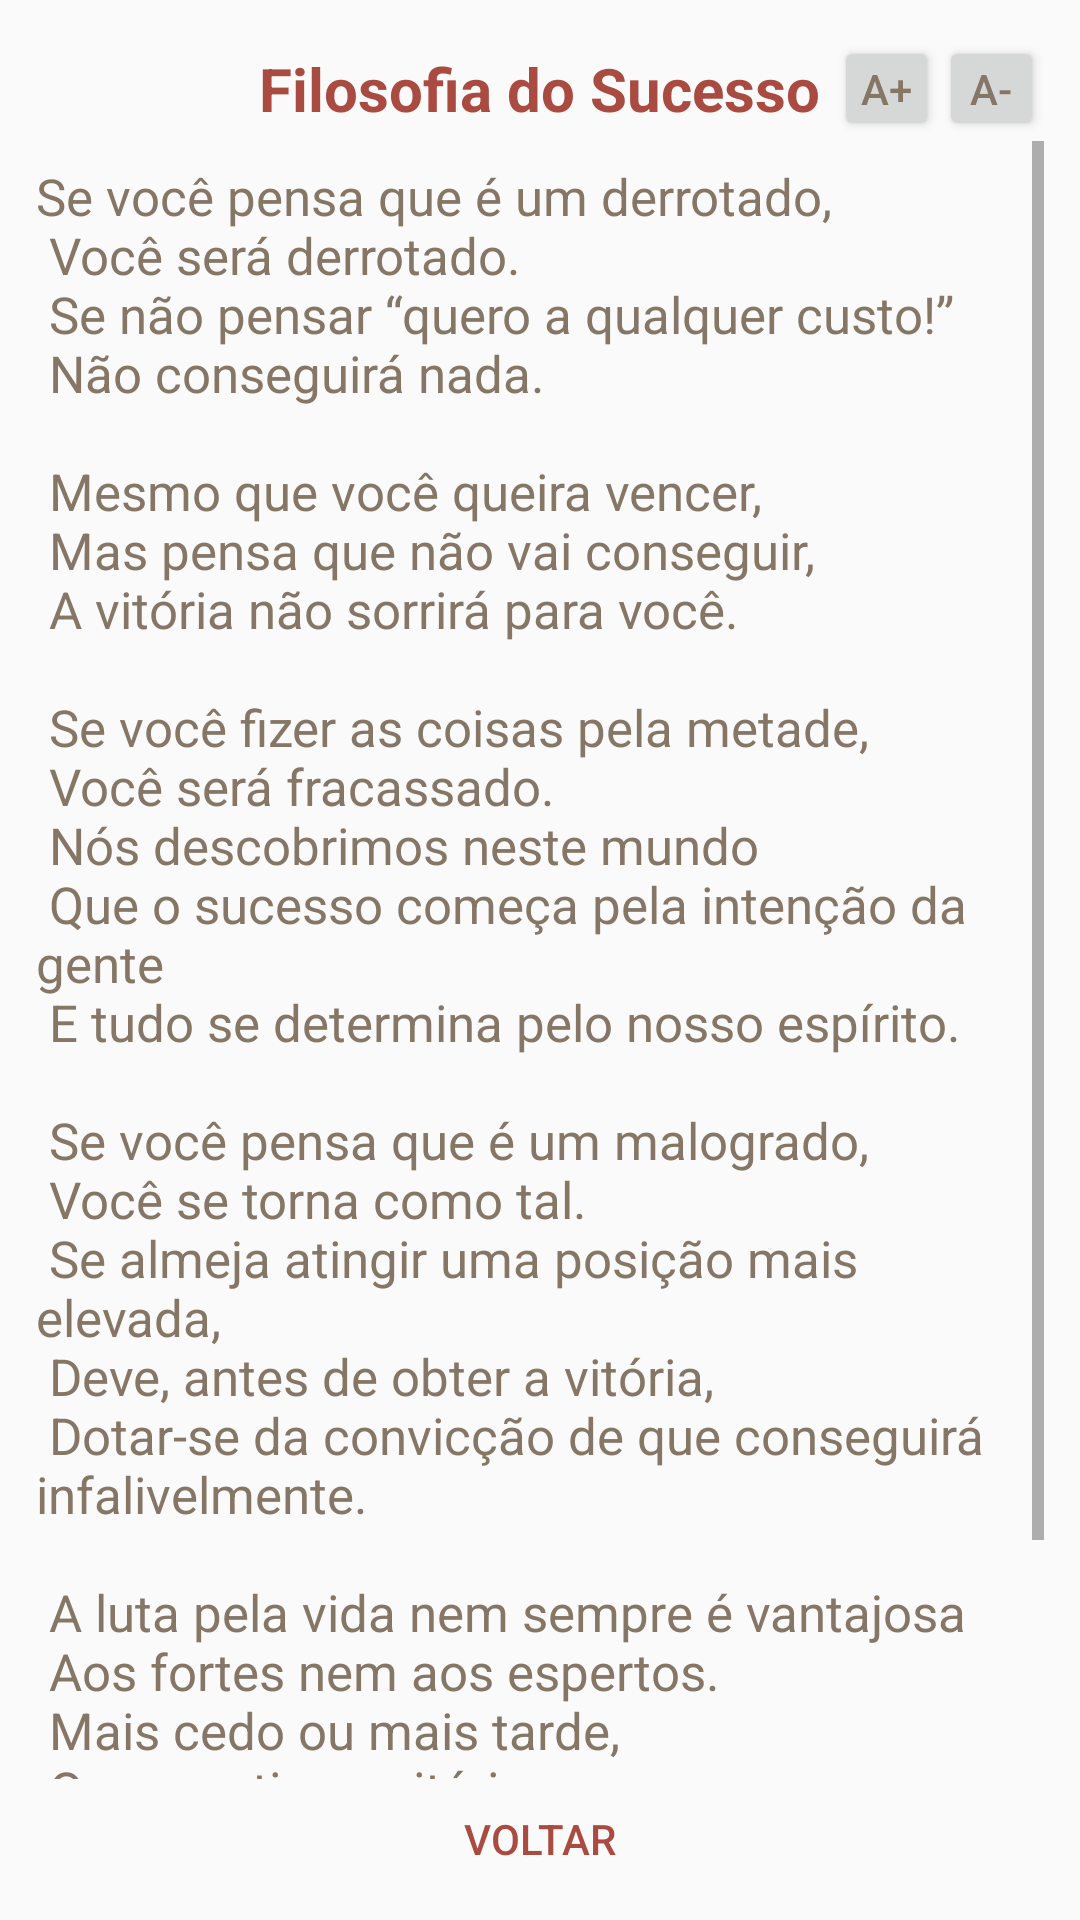

The Android layout XML behind this screen, and the referenced resources:
<!-- AndroidManifest.xml: application theme AppTheme -->
<!-- res/layout/activity_bonus.xml -->
<RelativeLayout xmlns:android="http://schemas.android.com/apk/res/android"
xmlns:tools="http://schemas.android.com/tools"
android:layout_width="match_parent"
android:layout_height="match_parent"
android:paddingBottom="@dimen/activity_vertical_margin"
android:paddingLeft="@dimen/activity_horizontal_margin"
android:paddingRight="@dimen/activity_horizontal_margin"
android:paddingTop="@dimen/activity_vertical_margin"
tools:context="com.pergaminhos.appergarminho.Mecanismo">


<TextView
    android:id="@+id/tituloBonus"
    android:layout_width="wrap_content"
    android:layout_height="wrap_content"
    android:layout_alignParentTop="true"
    android:layout_centerHorizontal="true"
    android:layout_marginTop="4dp"
    android:text="@string/tituloBonus"
    android:textColor="@color/pewter"
    android:textSize="@dimen/altTextTitulo"
    android:textStyle="bold" />

<Button
    android:id="@+id/aMenos1"
    style="?android:attr/buttonStyleSmall"
    android:layout_width="@dimen/tam_aumenta_diminui"
    android:layout_height="@dimen/tam_aumenta_diminui"
    android:layout_alignParentEnd="true"
    android:layout_marginEnd="0dp"
    android:layout_marginTop="0dp"
    android:padding="@dimen/tam_bordaInt_aumenta_diminui"
    android:text="@string/diminui"
    android:textColor="@color/hungria"/>

<Button
    android:id="@+id/aMais1"
    style="?android:attr/buttonStyleSmall"
    android:layout_width="@dimen/tam_aumenta_diminui"
    android:layout_height="@dimen/tam_aumenta_diminui"
    android:layout_alignParentEnd="false"
    android:layout_alignParentStart="false"
    android:layout_alignParentTop="true"
    android:layout_gravity="end"
    android:layout_toStartOf="@+id/aMenos1"
    android:padding="@dimen/tam_bordaInt_aumenta_diminui"
    android:text="@string/aumenta"
    android:textColor="@color/hungria" />

<Button
    android:id="@+id/button15"
    style="@style/botaoCampo"
    android:layout_width="@dimen/tam_botao_lado"
    android:layout_height="@dimen/tam_botao_altura"
    android:layout_alignParentBottom="true"
    android:layout_centerHorizontal="true"
    android:paddingTop="5dp"
    android:text="@string/botaoP11"
    android:textSize="@dimen/altTextButton" />

<ScrollView
    android:id="@+id/roll02"
    android:layout_width="wrap_content"
    android:layout_height="wrap_content"
    android:layout_above="@id/button15"
    android:layout_below="@id/aMais1"
    android:layout_marginTop="0dp">

    <TextView
        android:id="@+id/textoBonus"
        android:layout_width="wrap_content"
        android:layout_height="wrap_content"
        android:layout_centerInParent="true"
        android:layout_marginBottom="@dimen/activity_vertical_margin2"
        android:paddingTop="7dp"
        android:text="@string/textoBonus"
        android:textColor="@color/texto_bruto"
        android:textSize="@dimen/tamanhotexto"/>
</ScrollView>


</RelativeLayout>
<!-- resources referenced by this layout -->
<resources>
  <color name="hungria">#867666</color>
  <color name="pewter">#aa4b41</color>
  <color name="texto_bruto">@color/hungria</color>
  <dimen name="activity_horizontal_margin">12dp</dimen>
  <dimen name="activity_vertical_margin">12dp</dimen>
  <dimen name="activity_vertical_margin2">12dp</dimen>
  <dimen name="altTextButton">14sp</dimen>
  <dimen name="altTextTitulo">20sp</dimen>
  <dimen name="tam_aumenta_diminui">35dp</dimen>
  <dimen name="tam_bordaInt_aumenta_diminui">6dp</dimen>
  <dimen name="tam_botao_altura">35dp</dimen>
  <dimen name="tam_botao_lado">65dp</dimen>
  <dimen name="tamanhotexto">17dp</dimen>
  <string name="aumenta">A+</string>
  <string name="botaoP11">Voltar</string>
  <string name="diminui">A-</string>
  <string name="textoBonus">
           Se você pensa que é um derrotado,\n
          Você será derrotado.\n
          Se não pensar “quero a qualquer custo!”\n
          Não conseguirá nada.\n
          \n
          Mesmo que você queira vencer,\n
          Mas pensa que não vai conseguir,\n
          A vitória não sorrirá para você.\n
          \n
          Se você fizer as coisas pela metade,\n
          Você será fracassado.\n
          Nós descobrimos neste mundo\n
          Que o sucesso começa pela intenção da gente\n
          E tudo se determina pelo nosso espírito.\n
          \n
          Se você pensa que é um malogrado,\n
          Você se torna como tal.\n
          Se almeja atingir uma posição mais elevada,\n
          Deve, antes de obter a vitória,\n
          Dotar-se da convicção de que
          conseguirá infalivelmente.\n
          \n
          A luta pela vida nem sempre é vantajosa\n
          Aos fortes nem aos espertos.\n
          Mais cedo ou mais tarde,\n
          Quem cativa a vitória\n
          É aquele que crê plenamente\n
          Eu conseguirei!\n
          \n
          \bNapoleon Hill
      </string>
  <string name="tituloBonus">Filosofia do Sucesso</string>
  <style name="botaoCampo">
          <item name="android:background">@drawable/botao_esquerdo</item>
          <item name="android:state_pressed">@drawable/botao_pressionado</item>
          
          
          
          <item name="android:textColor">@color/pewter</item>
          <item name="android:layout_width">match_parent</item>
          <item name="android:textSize">12sp</item>
          <item name="android:textAlignment">gravity</item>
      </style>
  <style name="AppTheme" parent="Theme.AppCompat.Light.DarkActionBar">
           
              <item name="colorPrimaryDark">@color/canada</item>
              <item name="colorPrimary">@color/strawberry</item>
              <item name="android:actionBarItemBackground">@color/strawberry</item>
              <item name="colorAccent">@color/strawberry</item>
              <item name="android:textColorPrimary">@color/mostarda</item>
      </style>
  <!-- drawable botao_esquerdo (drawable) -->
  <?xml version="1.0" encoding="utf-8"?>
  <selector xmlns:android="http://schemas.android.com/apk/res/android">
      <item>
          <shape android:shape="rectangle">
              <size android:width="80dp"/>
              <size android:height="48dp"/>
          </shape>
      </item>
  </selector>
  <color name="canada">#2a3132</color>
  <color name="strawberry">#d8412f</color>
  <color name="mostarda">#e1b80d</color>
</resources>
